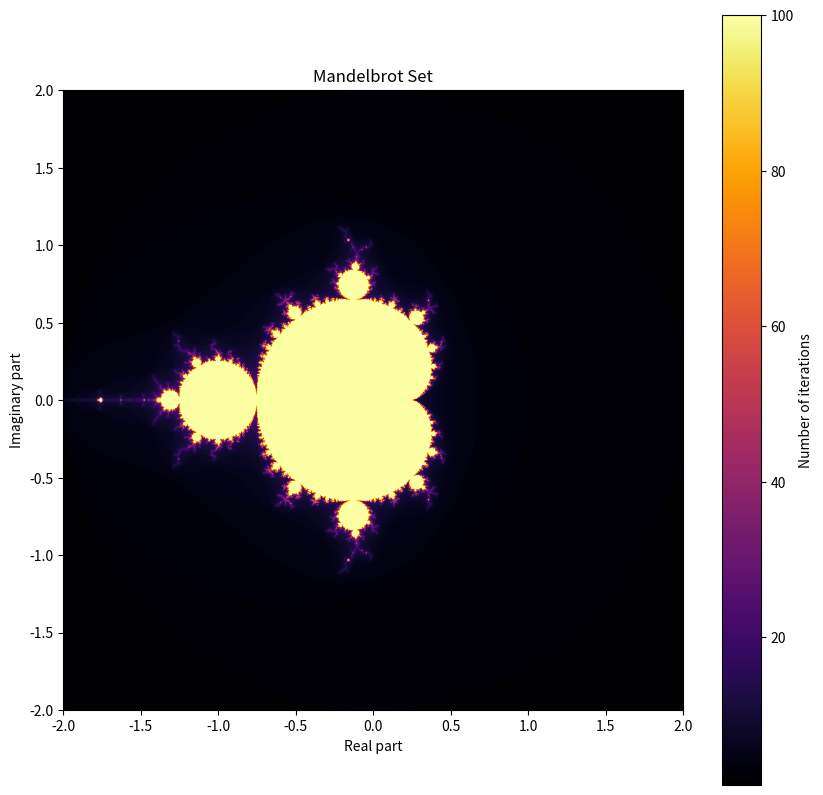

This figure's Python source:
import matplotlib.pyplot as plt
import numpy as np

# Parameters
N = 1000  # Grid size
max_iter = 100  # Maximum number of iterations

# Create a grid of complex numbers
x = np.linspace(-2.0, 2.0, N)
y = np.linspace(-2.0, 2.0, N)
X, Y = np.meshgrid(x, y)
C = X + 1j * Y
Z = np.zeros(C.shape, dtype=complex)

# Initialize the escape time array
escape_time = np.zeros(C.shape, dtype=int)

# Iterate over each point
for i in range(N):
    for j in range(N):
        z = 0
        c = C[i, j]
        iteration = 0
        while abs(z) <= 2 and iteration < max_iter:
            z = z**2 + c
            iteration += 1
        escape_time[i, j] = iteration

# Plotting
plt.figure(figsize=(10, 10))
plt.imshow(escape_time, extent=(-2, 2, -2, 2), cmap='inferno', origin='lower')
plt.colorbar(label='Number of iterations')
plt.title('Mandelbrot Set')
plt.xlabel('Real part')
plt.ylabel('Imaginary part')
plt.savefig('mandelbrot.png')
plt.show()
